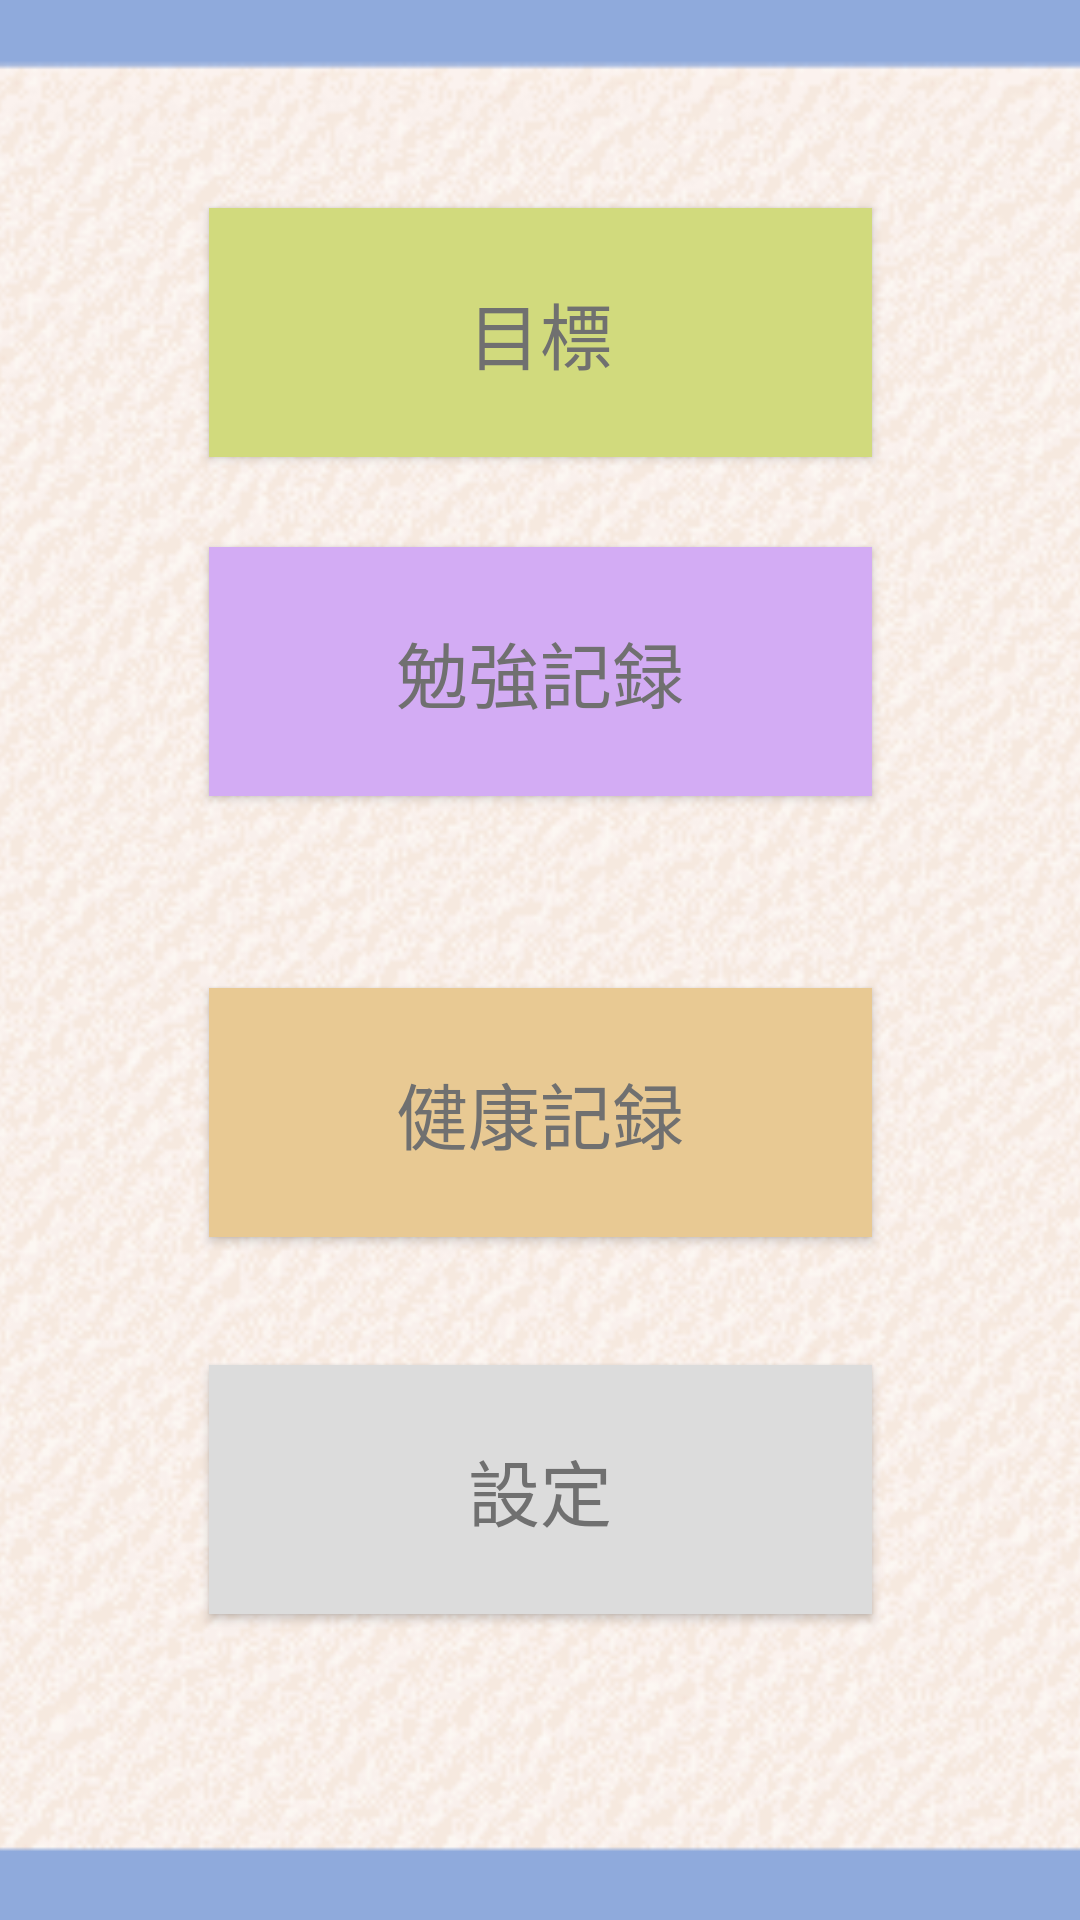

Reconstruct the res/layout file that produces this screen, plus the resources it refers to.
<!-- AndroidManifest.xml: application theme Theme.Sampleapp -->
<!-- res/layout/activity_main.xml -->
<?xml version="1.0" encoding="utf-8"?>
<androidx.constraintlayout.widget.ConstraintLayout xmlns:android="http://schemas.android.com/apk/res/android"
    xmlns:app="http://schemas.android.com/apk/res-auto"
    xmlns:tools="http://schemas.android.com/tools"
    android:layout_width="match_parent"
    android:layout_height="match_parent"
    tools:context=".Activity_Main">

    <ImageView
        android:id="@+id/imageView11"
        android:layout_width="572dp"
        android:layout_height="860dp"
        app:layout_constraintBottom_toBottomOf="parent"
        app:layout_constraintEnd_toEndOf="parent"
        app:layout_constraintHorizontal_bias="0.502"
        app:layout_constraintStart_toStartOf="parent"
        app:layout_constraintTop_toTopOf="parent"
        app:layout_constraintVertical_bias="0.509"
        app:srcCompat="@drawable/projectlearningbackground1" />

    <Button
        android:id="@+id/top_button3"
        android:layout_width="221dp"
        android:layout_height="83dp"
        android:background="#E8C993"
        android:fontFamily="sans-serif-thin"
        android:shape="oval"
        android:text="健康記録"
        android:textAlignment="center"
        android:textColor="#707070"
        android:textSize="24sp"
        app:backgroundTint="#E8C993"
        app:layout_constraintBottom_toTopOf="@+id/top_button4"
        app:layout_constraintEnd_toEndOf="parent"
        app:layout_constraintStart_toStartOf="parent"
        app:layout_constraintTop_toTopOf="parent"
        app:layout_constraintVertical_bias="0.885" />

    <Button
        android:id="@+id/top_button2"
        android:layout_width="221dp"
        android:layout_height="83dp"
        android:layout_marginBottom="64dp"
        android:background="#D3ACF4"
        android:fontFamily="sans-serif-thin"
        android:text="勉強記録"
        android:textAlignment="center"
        android:textColor="#707070"
        android:textSize="24sp"
        app:backgroundTint="#D3ACF4"
        app:layout_constraintBottom_toTopOf="@+id/top_button3"
        app:layout_constraintEnd_toEndOf="parent"
        app:layout_constraintStart_toStartOf="parent"
        app:layout_constraintTop_toTopOf="parent"
        app:layout_constraintVertical_bias="1.0"
        tools:ignore="TextContrastCheck" />

    <Button
        android:id="@+id/top_button4"
        android:layout_width="221dp"
        android:layout_height="83dp"
        android:background="#DCDCDC"
        android:fontFamily="sans-serif-thin"
        android:text="設定"
        android:textAlignment="center"
        android:textColor="#707070"
        android:textSize="24sp"
        app:backgroundTint="#DCDCDC"
        app:layout_constraintBottom_toBottomOf="parent"
        app:layout_constraintEnd_toEndOf="parent"
        app:layout_constraintStart_toStartOf="parent"
        app:layout_constraintTop_toTopOf="parent"
        app:layout_constraintVertical_bias="0.817" />

    <Button
        android:id="@+id/top_button1"
        android:layout_width="221dp"
        android:layout_height="83dp"
        android:background="#D1DA7D"
        android:fontFamily="sans-serif-thin"
        android:text="目標"
        android:textAlignment="center"
        android:textColor="#707070"
        android:textSize="24sp"
        app:backgroundTint="#D1DA7D"
        app:layout_constraintBottom_toTopOf="@+id/top_button2"
        app:layout_constraintEnd_toEndOf="parent"
        app:layout_constraintStart_toStartOf="parent"
        app:layout_constraintTop_toTopOf="parent"
        app:layout_constraintVertical_bias="0.697" />

</androidx.constraintlayout.widget.ConstraintLayout>
<!-- resources referenced by this layout -->
<resources>
  <!-- drawable projectlearningbackground1: png bitmap (drawable, 37024 bytes) -->
  <style name="Theme.Sampleapp" parent="Base.Theme.Sampleapp" />
  <style name="Base.Theme.Sampleapp" parent="Theme.Material3.DayNight.NoActionBar">
          
          
  
  
  
      </style>
</resources>
